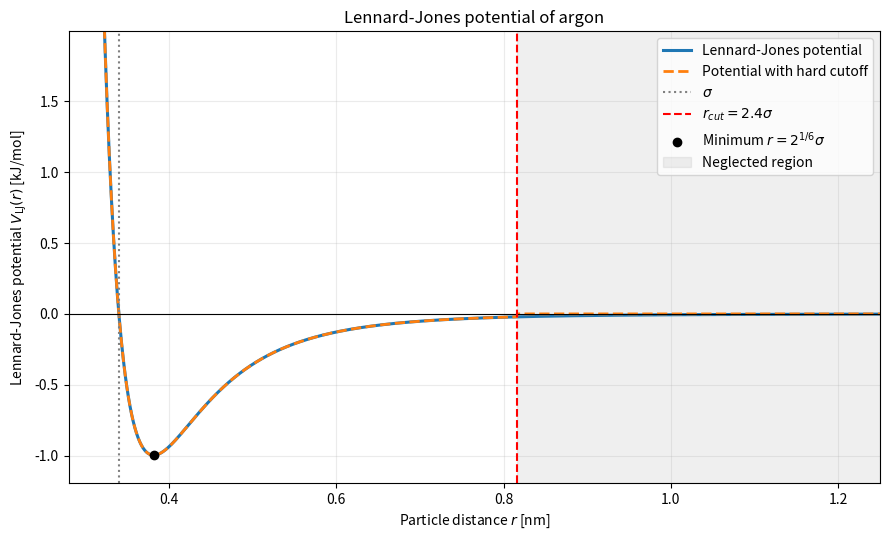

This figure's Python source:
import numpy as np
import matplotlib.pyplot as plt
from scipy.constants import R

# Argon parameters used in the MD simulation
sigma = 0.34                     # nm
epsilon = 120.0 * R * 1e-3      # kJ/mol

# Selected DOE cutoff
r_cut_factor = 2.4
r_cut = r_cut_factor * sigma

# Do not start at r = 0 because the potential diverges there
r = np.linspace(0.28, 1.25, 2000)

V = 4.0 * epsilon * (
    (sigma / r)**12
    - (sigma / r)**6
)

# Potential with the hard cutoff used in the simulation
V_cut = np.where(r <= r_cut, V, 0.0)

r_min = 2.0**(1.0 / 6.0) * sigma

fig, ax = plt.subplots(figsize=(9, 5.5))

ax.plot(r, V, linewidth=2.2, label="Lennard-Jones potential")
ax.plot(
    r,
    V_cut,
    "--",
    linewidth=2,
    label="Potential with hard cutoff",
)

ax.axhline(0, color="black", linewidth=0.8)
ax.axvline(
    sigma,
    color="grey",
    linestyle=":",
    label=r"$\sigma$",
)
ax.axvline(
    r_cut,
    color="red",
    linestyle="--",
    label=rf"$r_{{cut}}={r_cut_factor}\sigma$",
)

ax.scatter(
    r_min,
    -epsilon,
    color="black",
    zorder=5,
    label=r"Minimum $r=2^{1/6}\sigma$",
)

ax.axvspan(
    r_cut,
    r.max(),
    color="grey",
    alpha=0.12,
    label="Neglected region",
)

# Limit the visible repulsive branch so that the minimum remains readable
ax.set_ylim(-1.2 * epsilon, 2.0 * epsilon)
ax.set_xlim(r.min(), r.max())

ax.set_xlabel(r"Particle distance $r$ [nm]")
ax.set_ylabel(r"Lennard-Jones potential $V_{\mathrm{LJ}}(r)$ [kJ/mol]")
ax.set_title("Lennard-Jones potential of argon")
ax.grid(alpha=0.25)
ax.legend()

fig.tight_layout()
fig.savefig("LJ_potential_argon.png", dpi=300, bbox_inches="tight")
plt.show()
